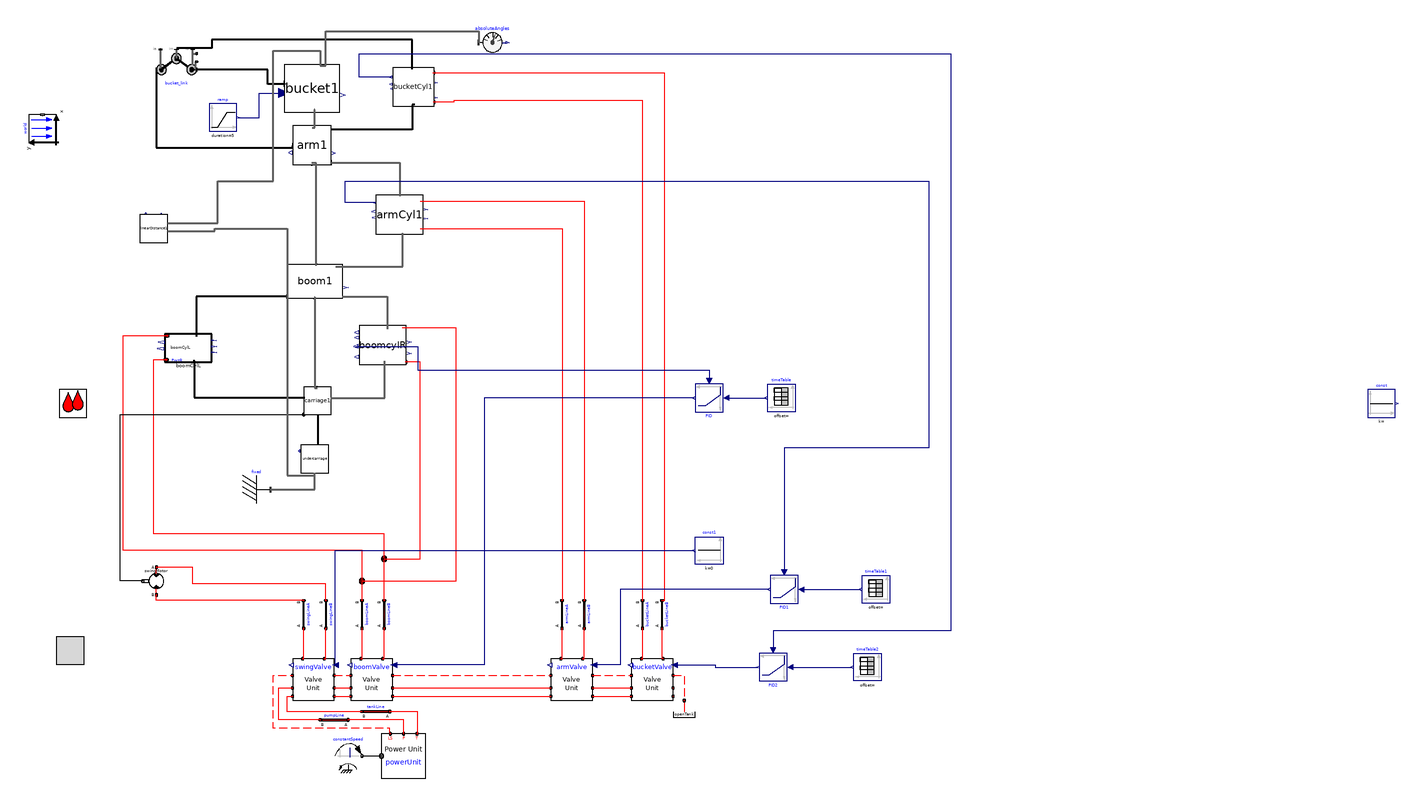

The component connection diagram of the Modelica model below, drawn from its own Placement and Line annotations.

model v009_bucketControl
      import cyPhy_Excavator = excavator_cyphy;
      extends Modelica.Icons.Example;

    //--------------------------------------------------------
    // HydraulicSubSyst equations
    //--------------------------------------------------------
    extends OpenHydraulics.Interfaces.PartialFluidCircuit;

      //parameter SI.
      parameter Modelica.SIunits.Length boom_s_init=1.19
      "Initial position of boom cylinder"
        annotation(Dialog(tab="Initialization",group="Actuator Positions"));
      parameter Modelica.SIunits.Length arm_s_init=0.71
      "Initial position of arm cylinder"
        annotation(Dialog(tab="Initialization",group="Actuator Positions"));
      parameter Modelica.SIunits.Length bucket_s_init=0.77
      "Initial position of bucket cylinder"
        annotation(Dialog(tab="Initialization",group="Actuator Positions"));

      // the main components

     OpenHydraulics.Components.MotorsPumps.Motor swingMotor(Dconst=0.3)
        annotation (Placement(transformation(
            origin={-28,-40},
            extent={{-10,-10},{10,10}},
            rotation=180)));

      // the valves
     OpenHydraulics.Examples.Excavator.SubSystems.LSValveUnit bucketValve(
        q_nom=0.003,
      sizeOfInputs=1,
      inputIndex=1)
        annotation (Placement(transformation(extent={{314,-126},{344,-96}},
              rotation=0)));

     OpenHydraulics.Examples.Excavator.SubSystems.LSValveUnit armValve(
        q_nom=0.01,
      sizeOfInputs=1,
      inputIndex=1)
        annotation (Placement(transformation(extent={{256,-126},{286,-96}},
              rotation=0)));

     OpenHydraulics.Examples.Excavator.SubSystems.LSValveUnit boomValve(
        q_fraction_A2T=0.4,
      sizeOfInputs=1,
      inputIndex=1,
      q_nom=0.01)
        annotation (Placement(transformation(extent={{112,-126},{142,-96}},
              rotation=0)));

     OpenHydraulics.Examples.Excavator.SubSystems.LSValveUnit swingValve(
        q_nom=0.01,
        q_fraction_A2T=0.6,
        q_fraction_B2T=0.6,
      sizeOfInputs=1)
        annotation (Placement(transformation(extent={{70,-126},{100,-96}},
              rotation=0)));

      // the LoadSensing pump and control circuitry
      Modelica.Mechanics.Rotational.Sources.ConstantSpeed constantSpeed(
          w_fixed=150,
          useSupport=false)
        annotation (Placement(transformation(extent={{100,-176},{120,-156}},
              rotation=0)));
      OpenHydraulics.Examples.Excavator.SubSystems.PowerUnit powerUnit
        annotation (Placement(transformation(extent={{134,-182},{166,-150}},
              rotation=0)));

      // the lines and junctions
      OpenHydraulics.Components.Lines.NJunction jB
        annotation (Placement(transformation(extent={{126,-34},{146,-14}},
              rotation=0)));

      OpenHydraulics.Components.Lines.NJunction jA
        annotation (Placement(transformation(extent={{110,-50},{130,-30}},
              rotation=0)));

      OpenHydraulics.Components.Lines.Line boomLineB(
        L=1,
        D=0.05,
        lineBulkMod=1e7)
        annotation (Placement(transformation(
            origin={136,-64},
            extent={{-10,-10},{10,10}},
            rotation=90)));

      OpenHydraulics.Components.Lines.Line boomLineA(
        L=1,
        D=0.05,
        lineBulkMod=1e7)
        annotation (Placement(transformation(
            origin={120,-64},
            extent={{-10,-10},{10,10}},
            rotation=90)));

      OpenHydraulics.Components.Lines.Line bucketLineB(
        L=1,
        D=0.05,
        lineBulkMod=1e7)
        annotation (Placement(transformation(
            origin={336,-64},
            extent={{-10,-10},{10,10}},
            rotation=90)));

      OpenHydraulics.Components.Lines.Line bucketLineA(
        L=1,
        D=0.05,
        lineBulkMod=1e7)
        annotation (Placement(transformation(
            origin={322,-64},
            extent={{-10,-10},{10,10}},
            rotation=90)));

      OpenHydraulics.Components.Lines.Line armLineA(
        L=1,
        D=0.05,
        lineBulkMod=1e7)
        annotation (Placement(transformation(
            origin={264,-64},
            extent={{-10,-10},{10,10}},
            rotation=90)));

      OpenHydraulics.Components.Lines.Line armLineB(
        L=1,
        D=0.05,
        lineBulkMod=1e7)
        annotation (Placement(transformation(
            origin={280,-64},
            extent={{-10,-10},{10,10}},
            rotation=90)));

      OpenHydraulics.Components.Lines.Line swingLineA(
        L=2,
        D=0.03,
        lineBulkMod=1e8)
        annotation (Placement(transformation(
            origin={78,-64},
            extent={{-10,-10},{10,10}},
            rotation=90)));

      OpenHydraulics.Components.Lines.Line swingLineB(
        L=2,
        D=0.03,
        lineBulkMod=1e8)
        annotation (Placement(transformation(
            origin={94,-64},
            extent={{-10,-10},{10,10}},
            rotation=90)));

      OpenHydraulics.Basic.OpenTank openTank
        annotation (Placement(transformation(extent={{342,-146},{362,-126}},
              rotation=0)));

      // the connectors

      OpenHydraulics.Components.Lines.Line pumpLine(
        D=0.05,
        L=2,
        lineBulkMod=1e8)
        annotation (Placement(transformation(
            origin={100,-140},
            extent={{-10,-10},{10,10}},
            rotation=180)));

      OpenHydraulics.Components.Lines.Line tankLine(
        D=0.05,
        L=2,
        lineBulkMod=1e8)
        annotation (Placement(transformation(
            origin={130,-134},
            extent={{-10,-10},{10,10}},
            rotation=180)));

    //--------------------------------------------------------
    // MechanicsBody
    //--------------------------------------------------------
    import MB = Modelica.Mechanics.MultiBody;

      //outer MB.World world;

      // the joints
      MB.Joints.Assemblies.JointRRR bucket_link(
      rRod2_ib={-0.67,0.07,0},
      rRod1_ia={0.62,0.36,0},
      phi_guess=0,
      phi_offset=-45)   annotation (Placement(transformation(extent={{-28,313},
              {1,344}},     rotation=0)));

      // joint friction

      // the outside interface

      // the actuators

      // the linkages

      inner MB.World world
        annotation (Placement(transformation(extent={{-10,-10},{10,10}},
            rotation=90,
            origin={-110,286})));
      cyPhy_Excavator.components.boomCylL boomCylL(boom_s_init=boom_s_init)
                                        annotation (Placement(transformation(
              rotation=0, extent={{-22,118},{12,138}})));
      cyPhy_Excavator.components.boomCylR boomcylR(boom_s_init=boom_s_init)
                                                  annotation (Placement(
            transformation(rotation=0, extent={{118,116},{152,144}})));
      cyPhy_Excavator.components.carriage     carriage1 annotation (Placement(
            transformation(rotation=0, extent={{78,80},{98,100}})));
      cyPhy_Excavator.components.armCyl     armCyl1(arm_s_init=arm_s_init)
        annotation (Placement(transformation(rotation=0, extent={{130,210},{164,
                238}})));
      cyPhy_Excavator.components.bucketCyl     bucketCyl1(bucket_s_init=
            bucket_s_init) annotation (Placement(transformation(rotation=0, extent={{142,302},
                {172,330}})));
      cyPhy_Excavator.components.boom     boom1 annotation (Placement(
            transformation(rotation=0, extent={{66,164},{106,188}})));
      cyPhy_Excavator.components.arm     arm1 annotation (Placement(transformation(
              rotation=0, extent={{70,260},{98,288}})));
      cyPhy_Excavator.components.bucket     bucket1 annotation (Placement(
            transformation(rotation=0, extent={{64,298},{104,332}})));
    cyPhy_Excavator.components.undercarriage undercarriage
                                         annotation (Placement(transformation(
            rotation=0, extent={{76,38},{96,58}})));
    MB.Parts.Fixed fixed
      annotation (Placement(transformation(extent={{34,16},{54,36}})));
    cyPhy_Excavator.excavator.linearDistance linearDistance1 annotation (
        Placement(transformation(rotation=0, extent={{-40,204},{-20,224}})));
    Modelica.Blocks.Continuous.LimPID PID(
      initType=Modelica.Blocks.Types.InitPID.NoInit,
      yMax=1,
      Td=0.01,
      Ti=0.5,
      Ni=0.2,
      controllerType=Modelica.Blocks.Types.SimpleController.P,
      k=1)
      annotation (Placement(transformation(extent={{380,102},{360,82}})));
    Modelica.Blocks.Sources.TimeTable timeTable(table=[0,3.67])
      annotation (Placement(transformation(extent={{432,82},{412,102}})));
    Modelica.Blocks.Continuous.LimPID PID1(
      initType=Modelica.Blocks.Types.InitPID.NoInit,
      yMax=1,
      Ti=0.5,
      Td=0.5,
      controllerType=Modelica.Blocks.Types.SimpleController.P,
      k=1)
      annotation (Placement(transformation(extent={{434,-36},{414,-56}})));
    Modelica.Blocks.Sources.TimeTable timeTable1(table=[0,2.91])
      annotation (Placement(transformation(extent={{500,-56},{480,-36}})));
    Modelica.Blocks.Sources.Constant const1(k=0)
      annotation (Placement(transformation(extent={{380,-28},{360,-8}})));
    Modelica.Blocks.Continuous.LimPID PID2(
      initType=Modelica.Blocks.Types.InitPID.NoInit,
      yMax=1,
      Ti=0.5,
      Td=0.5,
      controllerType=Modelica.Blocks.Types.SimpleController.P,
      k=1)
      annotation (Placement(transformation(extent={{426,-92},{406,-112}})));
    Modelica.Blocks.Sources.TimeTable timeTable2(table=[0,2.31; 5,3.19])
      annotation (Placement(transformation(extent={{494,-112},{474,-92}})));
    Modelica.Blocks.Sources.Constant const
      annotation (Placement(transformation(extent={{844,78},{864,98}})));
    Modelica.Blocks.Sources.Ramp ramp(
      offset=25,
      duration=5,
      height=2000,
      startTime=12)
      annotation (Placement(transformation(extent={{10,284},{30,304}})));
    MB.Sensors.AbsoluteAngles absoluteAngles
      annotation (Placement(transformation(extent={{204,338},{224,358}})));
    equation
    //--------------------------------------------------------
    // HydraulicSubSyst equations
    //--------------------------------------------------------

      connect(swingValve.portLS1, boomValve.portLS2) annotation (Line(
          points={{100,-108},{112,-108}},
          color={255,0,0},
          pattern=LinePattern.Dash));
      connect(boomValve.portLS1, armValve.portLS2)
        annotation (Line(
          points={{142,-108},{256,-108}},
          color={255,0,0},
          pattern=LinePattern.Dash));
      connect(armValve.portLS1, bucketValve.portLS2)
        annotation (Line(
          points={{286,-108},{302,-108},{314,-108}},
          color={255,0,0},
          pattern=LinePattern.Dash));
      connect(swingValve.portP1, boomValve.portP2) annotation (Line(points={{100,-117},
              {112,-117}},         color={255,0,0}));
      connect(swingValve.portT1, boomValve.portT2) annotation (Line(points={{100,-123},
              {112,-123}},         color={255,0,0}));
      connect(boomValve.portP1, armValve.portP2) annotation (Line(points={{142,
              -117},{256,-117}},
                              color={255,0,0}));
      connect(boomValve.portT1, armValve.portT2) annotation (Line(points={{142,
              -123},{256,-123}},
                              color={255,0,0}));
      connect(armValve.portP1, bucketValve.portP2) annotation (Line(points={{286,
            -117},{302,-117},{314,-117}},
                                 color={255,0,0}));
      connect(armValve.portT1, bucketValve.portT2) annotation (Line(points={{286,
            -123},{302,-123},{314,-123}},
                                 color={255,0,0}));
      connect(constantSpeed.flange, powerUnit.flange_a) annotation (Line(
            points={{120,-166},{134,-166}},
                                          color={0,0,0}));
      connect(powerUnit.portLS, swingValve.portLS2) annotation (Line(
          points={{140.4,-150},{140,-148},{140,-146},{56,-146},{56,-108},{70,-108}},
          color={255,0,0},
          pattern=LinePattern.Dash));

    connect(jA.port[3], boomCylL.port_a)      annotation (Line(points={{120,
            -39.3333},{120,-18},{-52,-18},{-52,136.8},{-20.3,136.8}},
                                           color={255,0,0}));
    connect(jB.port[2], boomcylR.port_b)       annotation (Line(points={{136,-24},
            {162,-24},{162,117.704},{150.98,117.704}},
                                      color={255,0,0}));
    connect(jB.port[3], boomCylL.port_b)      annotation (Line(points={{136,
            -23.3333},{136,-6},{-30,-6},{-30,98},{-30,119.467},{-20.98,119.467}},
                                                             color={255,0,0}));
      connect(boomValve.portB, boomLineB.port_a)
                                             annotation (Line(points={{134.8,-96},{136,
              -96},{136,-74}},          color={255,0,0}));
      connect(boomValve.portA, boomLineA.port_a)
                                             annotation (Line(points={{119.2,-96},{120,
              -96},{120,-74}},          color={255,0,0}));
      connect(boomLineA.port_b, jA.port[1])
                                        annotation (Line(points={{120,-54},{120,
            -40.6667}},      color={255,0,0}));
      connect(boomLineB.port_b, jB.port[1])
                                        annotation (Line(points={{136,-54},{136,
            -24.6667}},      color={255,0,0}));
      connect(bucketValve.portA, bucketLineA.port_a)
                                               annotation (Line(points={{321.2,
            -96},{322,-96},{322,-74}},color={255,0,0}));
      connect(bucketValve.portB, bucketLineB.port_a)
                                               annotation (Line(points={{336.8,
            -96},{336,-96},{336,-74}},color={255,0,0}));
      connect(bucketLineA.port_b,bucketCyl1.port_a)
                                              annotation (Line(points={{322,-54},
            {322,-54},{322,132},{322,306},{186,306},{186,305.027},{171.379,
            305.027}},          color={255,0,0}));
      connect(bucketLineB.port_b,bucketCyl1.port_b)
        annotation (Line(points={{336,-54},{338,-54},{338,326},{171.172,326},{
            171.172,326.216}},                     color={255,0,0}));
      connect(armValve.portA, armLineA.port_a)
                                            annotation (Line(points={{263.2,-96},
              {264,-96},{264,-74}},   color={255,0,0}));
      connect(armValve.portB, armLineB.port_a)
                                            annotation (Line(points={{278.8,-96},
              {280,-96},{280,-74}},   color={255,0,0}));
      connect(swingValve.portA, swingLineA.port_a)
                                              annotation (Line(points={{77.2,-96},{78,
              -96},{78,-74}},           color={255,0,0}));
      connect(swingValve.portB, swingLineB.port_a)
                                              annotation (Line(points={{92.8,-96},{94,
              -96},{94,-74}},           color={255,0,0}));
      connect(swingLineA.port_b, swingMotor.portB)
                                        annotation (Line(points={{78,-54},{-28,
              -54},{-28,-50}},   color={255,0,0}));
      connect(swingLineB.port_b, swingMotor.portA)
                                         annotation (Line(points={{94,-54},{94,
              -42},{-2,-42},{-2,-30},{-28,-30}},
                                 color={255,0,0}));
      connect(bucketValve.portLS1, openTank.port) annotation (Line(
          points={{344,-108},{352,-108},{352,-126}},
          color={255,0,0},
          pattern=LinePattern.Dash));
      connect(powerUnit.portT, tankLine.port_a) annotation (Line(points={{159.6,-150},
              {160,-150},{160,-134},{140,-134}}, color={255,0,0}));
      connect(tankLine.port_b, swingValve.portT2) annotation (Line(points={{120,-134},
              {66,-134},{66,-123},{70,-123}},          color={255,0,0}));
      connect(powerUnit.portP, pumpLine.port_a) annotation (Line(points={{150,-150},
              {150,-140},{110,-140}},  color={255,0,0}));
      connect(pumpLine.port_b, swingValve.portP2) annotation (Line(points={{90,-140},
              {60,-140},{60,-117},{70,-117}},          color={255,0,0}));

    connect(carriage1.frame_a, undercarriage.frame_b)           annotation (Line(
          points={{88,80},{88,58}},
          color={0,0,0},
          thickness=0.5));
    //--------------------------------------------------------
    // MechanicsBody equations
    //--------------------------------------------------------

    connect(boomCylL.frame_a, carriage1.frame_b)
                                            annotation (Line(
          points={{-0.92,118.4},{-0.92,92.2},{78.8,92.2}},
          color={0,0,0},
          thickness=0.5));
    connect(boom1.frame_b1, boomCylL.frame_b)
                                            annotation (Line(
          points={{66,164.96},{0.78,164.96},{0.78,137.333}},
          color={0,0,0},
          thickness=0.5));
    connect(bucket_link.frame_a, arm1.frame_b1)
                                               annotation (Line(
          points={{-28,328.5},{-28,294},{-28,292},{-28,272.28},{70.28,272.28},{
            70.28,273.72}},
          color={0,0,0},
          thickness=0.5));
    connect(bucketCyl1.frame_b, bucket_link.frame_im)
                                                 annotation (Line(
          points={{156.069,328.789},{156,328.789},{156,350},{12,350},{12,344},{
            -13.5,344}},
          color={0,0,0},
          thickness=0.5));
      connect(bucketCyl1.frame_a,arm1.frame_b)
                                           annotation (Line(
          points={{157.931,303.059},{156,303.059},{156,285.2},{97.44,285.2}},
          color={0,0,0},
          thickness=0.5));
    connect(bucket1.frame_b, bucket_link.frame_b)
                                              annotation (Line(
          points={{64.4,318.4},{64.4,318},{52,318},{52,328.5},{1,328.5}},
          color={0,0,0},
          thickness=0.5));
      connect(boom1.frame_b,arm1.frame_a)             annotation (Line(
          points={{87.2,187.28},{87.2,187.28},{87.2,261.12},{83.72,261.12}},
          color={95,95,95},
          thickness=0.5));
      connect(arm1.frame_b2,bucket1.frame_a)           annotation (Line(
          points={{84.28,286.6},{86,286.6},{86,299.7},{85.6,299.7}},
          color={95,95,95},
          thickness=0.5));
      connect(boom1.frame_a,       carriage1.frame_b2) annotation (Line(
          points={{85.6,164.72},{86,164.72},{86,99.2},{87.6,99.2}},
          color={95,95,95},
          thickness=0.5));

    // Top level connections

      connect(swingMotor.flange_b,carriage1.axis)      annotation (Line(
          points={{-37.8,-40},{-54,-40},{-54,80},{78,80}},
          color={0,0,0},
          smooth=Smooth.None));
    connect(carriage1.frame_b1, boomcylR.frame_a)    annotation (Line(
          points={{97.4,92},{136.36,92},{136.36,118.435}},
          color={95,95,95},
          thickness=0.5,
          smooth=Smooth.None));
      connect(armCyl1.port_b, armLineB.port_b) annotation (Line(
          points={{161.96,233.84},{280,233.84},{280,-54}},
          color={255,0,0},
          smooth=Smooth.None));
      connect(armCyl1.port_a, armLineA.port_b) annotation (Line(
          points={{161.96,213.84},{264,213.84},{264,-54}},
          color={255,0,0},
          smooth=Smooth.None));
      connect(arm1.frame_b3, armCyl1.frame_b) annotation (Line(
          points={{97.72,261.4},{147,261.4},{147,237.36}},
          color={95,95,95},
          thickness=0.5,
          smooth=Smooth.None));
    connect(boom1.frame_b2, boomcylR.frame_b)    annotation (Line(
          points={{105.6,164.96},{138.06,164.96},{138.06,141.565}},
          color={95,95,95},
          thickness=0.5,
          smooth=Smooth.None));
      connect(boom1.frame_b3, armCyl1.frame_a) annotation (Line(
          points={{101.2,186.56},{149.38,186.56},{149.38,210.64}},
          color={95,95,95},
          thickness=0.5,
          smooth=Smooth.None));
    connect(jA.port[2], boomcylR.port_a)    annotation (Line(
          points={{120,-40},{188,-40},{188,142.296},{148.94,142.296}},
          color={255,0,0},
          smooth=Smooth.None));
    connect(fixed.frame_b, undercarriage.frame_a)
                                          annotation (Line(
        points={{54,26},{86,26},{86,38}},
        color={95,95,95},
        thickness=0.5,
        smooth=Smooth.None));
    connect(PID.u_s, timeTable.y) annotation (Line(
        points={{382,92},{411,92}},
        color={0,0,127},
        smooth=Smooth.None));
    connect(PID.y, boomValve.u[1]) annotation (Line(
        points={{359,92},{208,92},{208,-100.5},{142.9,-100.5}},
        color={0,0,127},
        smooth=Smooth.None));
    connect(boomcylR.cylLength, PID.u_m) annotation (Line(
        points={{115.62,129.148},{160,129.148},{160,112},{370,112},{370,104}},
        color={0,0,127},
        smooth=Smooth.None));
    connect(armCyl1.cylLength, PID1.u_m) annotation (Line(
        points={{130,232.56},{108,232.56},{108,248},{528,248},{528,56},{424,56},
            {424,-34}},
        color={0,0,127},
        smooth=Smooth.None));
    connect(PID1.y, armValve.u[1]) annotation (Line(
        points={{413,-46},{306,-46},{306,-100.5},{286.9,-100.5}},
        color={0,0,127},
        smooth=Smooth.None));
    connect(swingValve.u[1], const1.y) annotation (Line(
        points={{100.9,-100.5},{100.9,-18},{359,-18}},
        color={0,0,127},
        smooth=Smooth.None));
    connect(PID1.u_s, timeTable1.y) annotation (Line(
        points={{436,-46},{479,-46}},
        color={0,0,127},
        smooth=Smooth.None));
    connect(PID2.u_s, timeTable2.y) annotation (Line(
        points={{428,-102},{473,-102}},
        color={0,0,127},
        smooth=Smooth.None));
    connect(bucketValve.u[1], PID2.y) annotation (Line(
        points={{344.9,-100.5},{374.45,-100.5},{374.45,-102},{405,-102}},
        color={0,0,127},
        smooth=Smooth.None));
    connect(bucketCyl1.cylLength, PID2.u_m) annotation (Line(
        points={{140.966,323.189},{118,323.189},{118,340},{544,340},{544,-76},{
            416,-76},{416,-90}},
        color={0,0,127},
        smooth=Smooth.None));
    connect(ramp.y, bucket1.load) annotation (Line(
        points={{31,294},{46,294},{46,311.6},{64,311.6}},
        color={0,0,127},
        smooth=Smooth.None));
    connect(linearDistance1.frame_b, bucket1.bucket_tip) annotation (Line(
        points={{-20,218},{16,218},{16,248},{56,248},{56,342},{90,342},{90,
            331.32}},
        color={95,95,95},
        thickness=0.5,
        smooth=Smooth.None));
    connect(linearDistance1.frame_a, undercarriage.frame_a) annotation (Line(
        points={{-20,212},{14,212},{14,214},{66,214},{66,36},{86,36},{86,38}},
        color={95,95,95},
        thickness=0.5,
        smooth=Smooth.None));
    connect(bucket1.bucket_tip, absoluteAngles.frame_a) annotation (Line(
        points={{90,331.32},{94,331.32},{94,356},{204,356},{204,348}},
        color={95,95,95},
        thickness=0.5,
        smooth=Smooth.None));
      annotation (Diagram(coordinateSystem(extent={{-160,-200},{520,360}},
              preserveAspectRatio=false),
                          graphics),
        experiment(
        StopTime=10,
        __Dymola_NumberOfIntervals=600,
        Tolerance=1e-008),
        experimentSetupOutput(textual=true),
                  Diagram(graphics),
                           Icon(coordinateSystem(preserveAspectRatio=false,
              extent={{-160,-200},{520,360}}), graphics={Rectangle(
              extent={{-100,100},{100,-100}},
              lineColor={0,0,255},
              fillColor={255,128,0},
              fillPattern=FillPattern.Solid), Text(
              extent={{-100,26},{100,-14}},
              lineColor={0,0,255},
              fillColor={170,213,255},
              fillPattern=FillPattern.Solid,
              textString="%name")}));
    end v009_bucketControl;